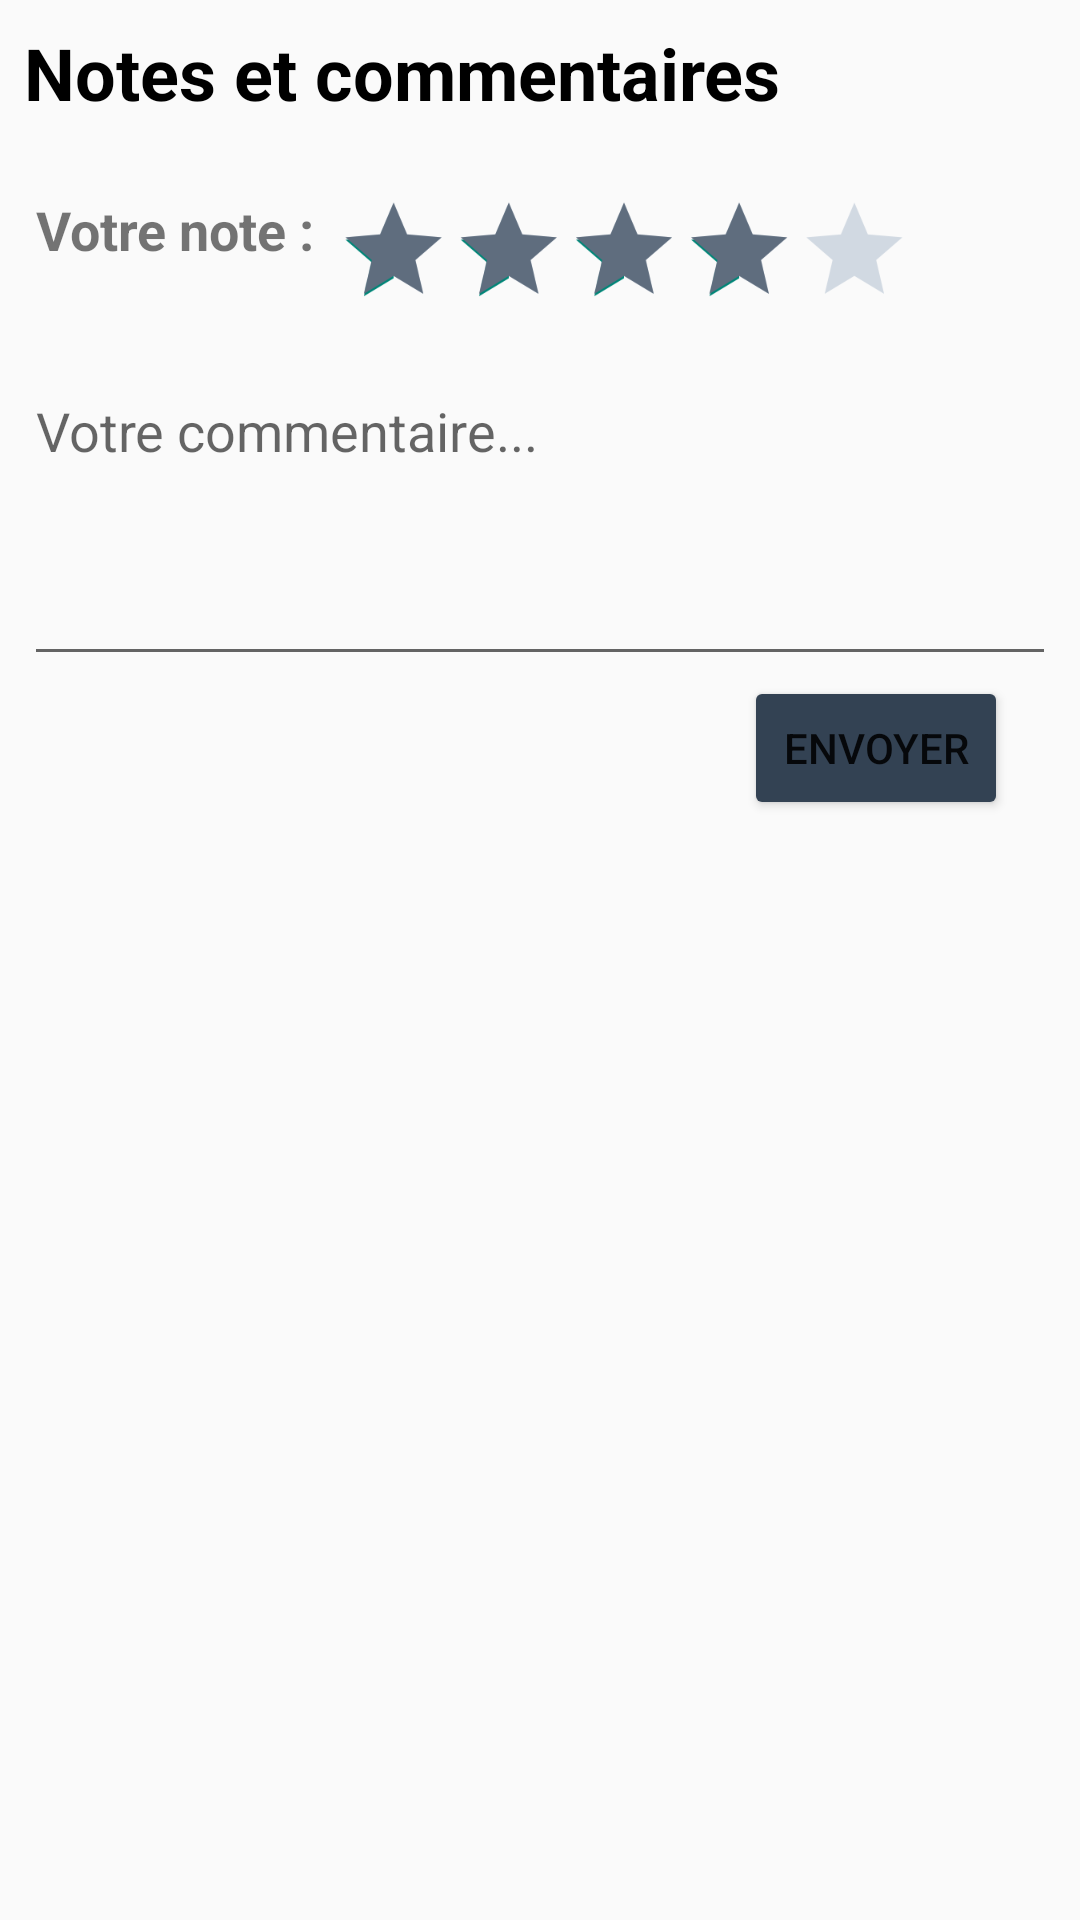

Layout XML and referenced resources for this Android screen:
<!-- AndroidManifest.xml: application theme Theme.RestocheMobile -->
<!-- res/layout/fragment_restaurant_profile_ratings_and_comments.xml -->
<?xml version="1.0" encoding="utf-8"?>
<LinearLayout xmlns:android="http://schemas.android.com/apk/res/android"
    xmlns:app="http://schemas.android.com/apk/res-auto"
    xmlns:tools="http://schemas.android.com/tools"
    android:layout_width="match_parent"
    android:layout_height="wrap_content"
    android:orientation="vertical"
    android:padding="8dp"
    tools:context=".FragmentRestaurantProfileRatingsAndComments">

    <TextView
        android:id="@+id/textView4"
        android:layout_width="wrap_content"
        android:layout_height="wrap_content"
        android:text="Notes et commentaires"
        android:textColor="@color/black"
        android:textSize="24sp"
        android:textStyle="bold"/>

    <androidx.constraintlayout.widget.ConstraintLayout
        android:id="@+id/constraintLayout"
        android:layout_width="match_parent"
        android:layout_height="wrap_content">

        <RatingBar
            android:id="@+id/ratingBar3"
            style="@android:attr/ratingBarStyleSmall"
            android:layout_width="wrap_content"
            android:layout_height="wrap_content"
            android:layout_marginTop="24dp"
            android:max="5"
            android:progressBackgroundTint="@color/light_gray4"
            android:progressTint="@color/light_gray"
            android:rating="4"
            android:scaleX="0.8"
            android:scaleY="0.8"
            android:transformPivotX="0dp"
            android:transformPivotY="0dp"
            app:layout_constraintEnd_toEndOf="parent"
            app:layout_constraintTop_toTopOf="parent" />

        <TextView
            android:id="@+id/textView16"
            android:layout_width="wrap_content"
            android:layout_height="wrap_content"
            android:layout_marginStart="4dp"
            android:layout_marginTop="24dp"
            android:text="Votre note :"
            android:textSize="18sp"
            android:textStyle="bold"
            app:layout_constraintStart_toStartOf="parent"
            app:layout_constraintTop_toTopOf="parent" />

        <EditText
            android:id="@+id/editTextTextMultiLine2"
            android:layout_width="match_parent"
            android:layout_height="104dp"
            android:ems="10"
            android:gravity="start|top"
            android:hint="Votre commentaire..."
            android:inputType="textMultiLine"
            app:layout_constraintEnd_toEndOf="parent"
            app:layout_constraintStart_toStartOf="parent"
            app:layout_constraintTop_toBottomOf="@+id/ratingBar3" />

        <Button
            android:id="@+id/button4"
            android:layout_width="wrap_content"
            android:layout_height="wrap_content"
            android:layout_marginEnd="16dp"
            android:backgroundTint="@color/dark_gray"
            android:text="Envoyer"
            app:layout_constraintEnd_toEndOf="parent"
            app:layout_constraintTop_toBottomOf="@+id/editTextTextMultiLine2" />
    </androidx.constraintlayout.widget.ConstraintLayout>


    <androidx.recyclerview.widget.RecyclerView
        android:id="@+id/recyclerview"
        android:layout_width="match_parent"
        android:layout_height="wrap_content" />


</LinearLayout>
<!-- resources referenced by this layout -->
<resources>
  <color name="black">#FF000000</color>
  <color name="dark_gray">#334253</color>
  <color name="light_gray">#5F6D7E</color>
  <color name="light_gray4">#D1D9E2</color>
  <style name="Theme.RestocheMobile" parent="Theme.AppCompat.DayNight.NoActionBar">
          
          <item name="colorPrimary">@color/purple_500</item>
          <item name="colorPrimaryVariant">@color/purple_700</item>
          <item name="colorOnPrimary">@color/white</item>
          
          <item name="colorSecondary">@color/teal_200</item>
          <item name="colorSecondaryVariant">@color/teal_700</item>
          <item name="colorOnSecondary">@color/black</item>
          
          <item name="android:statusBarColor">?attr/colorPrimaryVariant</item>
          
          <item name="android:textViewStyle">@style/RobotoTextViewStyle</item>
      </style>
  <color name="purple_500">#FF6200EE</color>
  <color name="purple_700">#FF3700B3</color>
  <color name="white">#FFFFFFFF</color>
  <color name="teal_200">#FF03DAC5</color>
  <color name="teal_700">#FF018786</color>
  <style name="RobotoTextViewStyle" parent="android:Widget.TextView">
          <item name="android:fontFamily">sans-serif-light</item>
      </style>
</resources>
